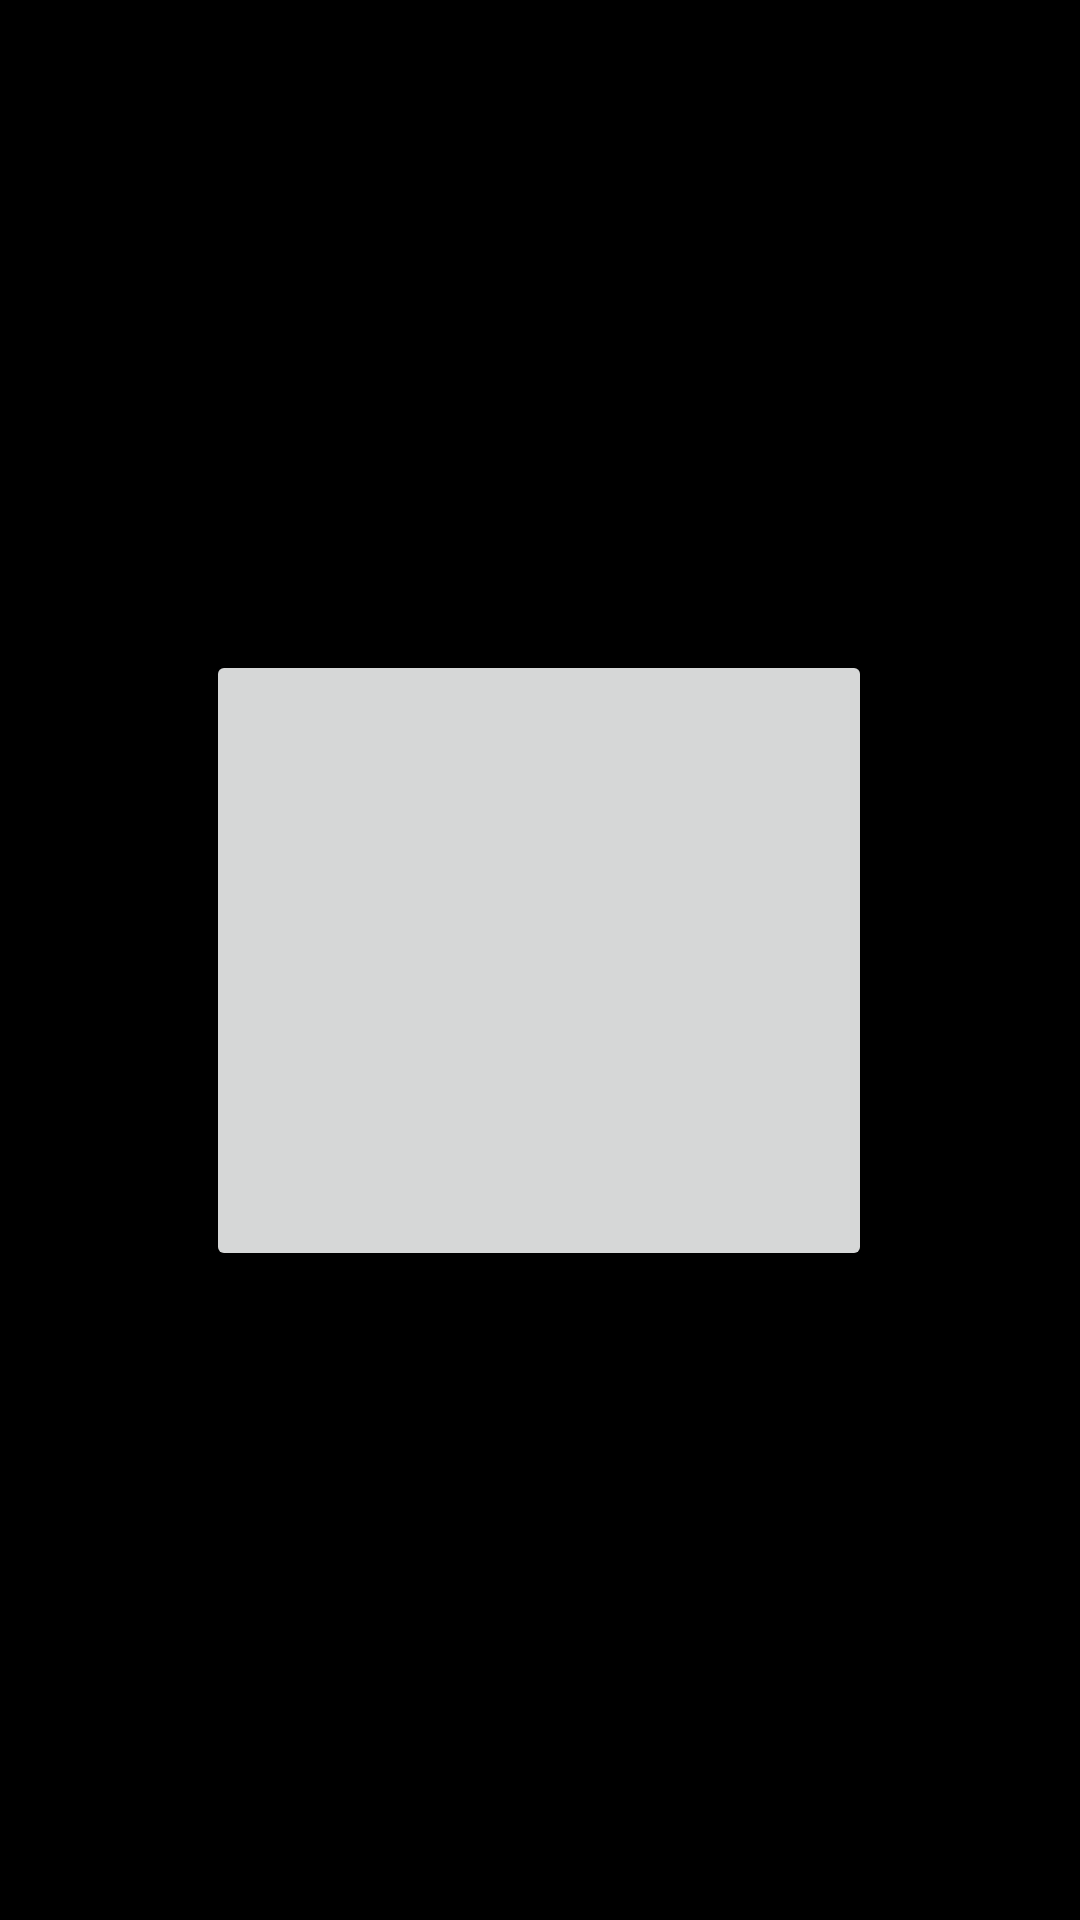

Produce the Android XML layout that renders to this screen, including the resource entries it uses.
<!-- AndroidManifest.xml: application theme Theme.Burgos_IMApp -->
<!-- res/layout/activity_splash__screen.xml -->
<?xml version="1.0" encoding="utf-8"?>

<androidx.constraintlayout.widget.ConstraintLayout xmlns:android="http://schemas.android.com/apk/res/android"
    xmlns:app="http://schemas.android.com/apk/res-auto"
    xmlns:tools="http://schemas.android.com/tools"
    android:layout_width="match_parent"
    android:layout_height="match_parent"
    android:background="@color/black"
    tools:context=".Splash_Screen">

    <ImageButton
        android:id="@+id/imageButton"
        android:layout_width="222dp"
        android:layout_height="207dp"
        app:layout_constraintBottom_toBottomOf="parent"
        app:layout_constraintEnd_toEndOf="parent"
        app:layout_constraintHorizontal_bias="0.497"
        app:layout_constraintStart_toStartOf="parent"
        app:layout_constraintTop_toTopOf="parent"
        app:srcCompat="@drawable/ic_launcher_foreground"
        tools:ignore="VectorDrawableCompat" />
</androidx.constraintlayout.widget.ConstraintLayout>
<!-- resources referenced by this layout -->
<resources>
  <style name="Theme.Burgos_IMApp" parent="Theme.MaterialComponents.DayNight.DarkActionBar">
          
          <item name="colorPrimary">@color/purple_500</item>
          <item name="colorPrimaryVariant">@color/purple_700</item>
          <item name="colorOnPrimary">@color/white</item>
          
          <item name="colorSecondary">@color/teal_200</item>
          <item name="colorSecondaryVariant">@color/teal_700</item>
          <item name="colorOnSecondary">@color/black</item>
          
          <item name="android:statusBarColor" tools:targetApi="l">?attr/colorPrimaryVariant</item>
          
      </style>
  <!-- not gathered from this repository: default colours our renderer supplied (Android Studio template values) -->
  <color name="purple_500">#FF6200EE</color>
  <color name="purple_700">#FF3700B3</color>
  <color name="teal_200">#FF03DAC5</color>
  <color name="teal_700">#FF018786</color>
  <color name="black">#FF000000</color>
  <color name="white">#FFFFFFFF</color>
</resources>
